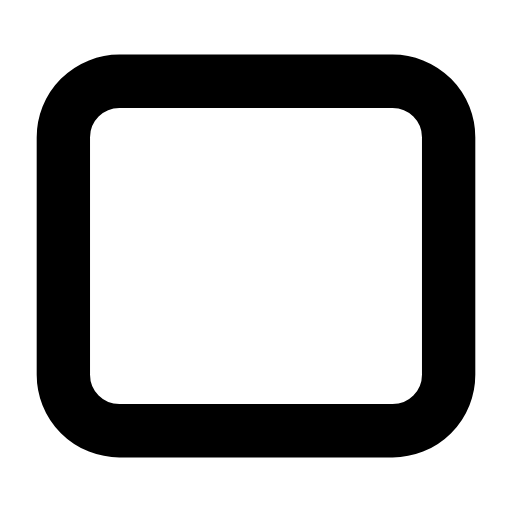
t = 0.00 s
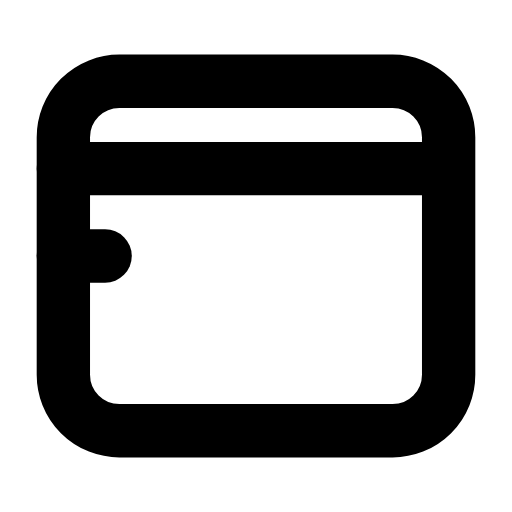
t = 0.30 s
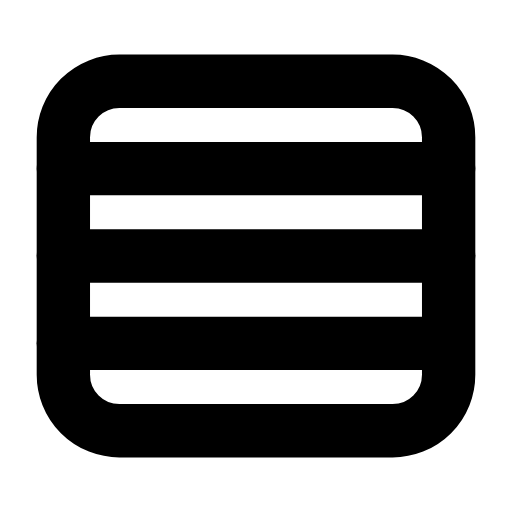
t = 0.65 s
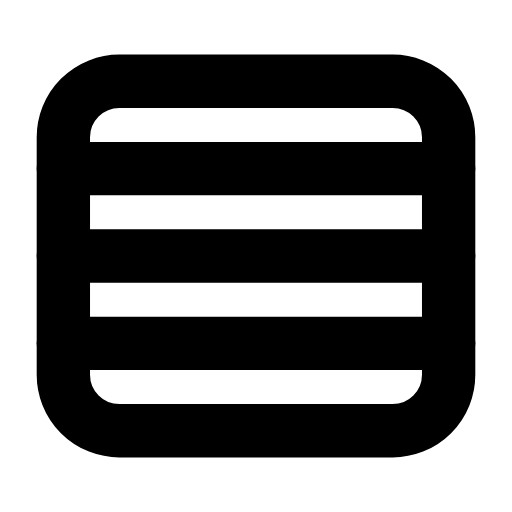
t = 0.93 s
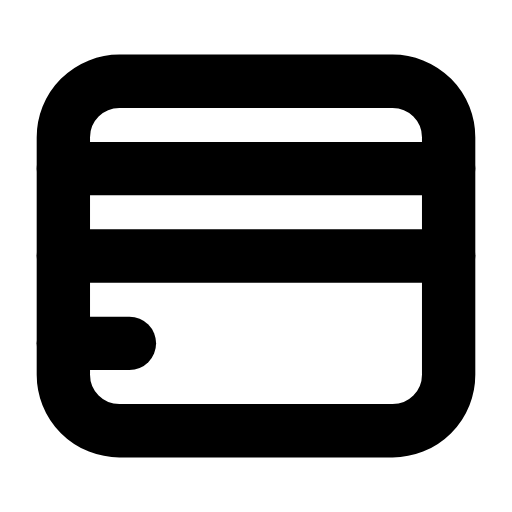
t = 1.28 s
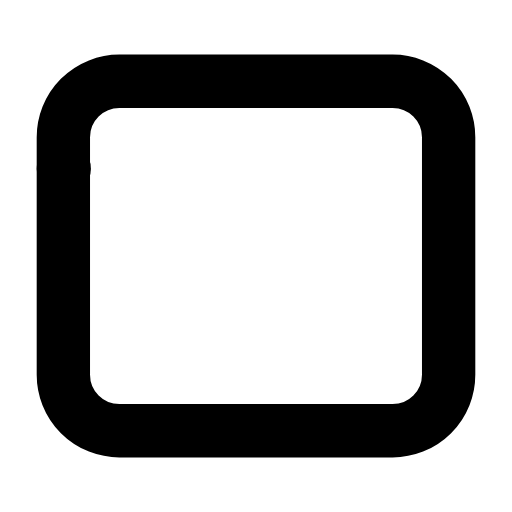
t = 1.60 s

The animated SVG that drew these frames (rendered in a browser with its animation timeline set to each time). Animation: 3 SMIL elements (animate=3); one cycle of 1.90 s, repeats indefinitely.

<svg xmlns="http://www.w3.org/2000/svg" width="24" height="24" viewBox="0 0 24 24" fill="none"><g transform="translate(-0.6 -0.6) scale(1.05)"><rect stroke="currentColor" stroke-width="2.381" stroke-linecap="round" stroke-linejoin="round" fill="none" x="3.4" y="4.2" width="17.2" height="15.6" rx="2.5"></rect><line stroke="currentColor" stroke-width="2.381" stroke-linecap="round" stroke-linejoin="round" fill="none" x1="3.4" x2="20.6" y1="8.1" y2="8.1" stroke-dasharray="17.2"><animate attributeName="stroke-dashoffset" values="17.2;17.2;0;0;0;0;17.2;17.2;17.2" keyTimes="0;0.054;0.189;0.45;0.6;0.774;0.864;0.9;1" dur="1.9s" repeatCount="indefinite" calcMode="spline" keySplines="0.16 1 0.3 1;0.16 1 0.3 1;0.16 1 0.3 1;0.16 1 0.3 1;0.16 1 0.3 1;0.16 1 0.3 1;0.16 1 0.3 1;0.16 1 0.3 1"/></line><line stroke="currentColor" stroke-width="2.381" stroke-linecap="round" stroke-linejoin="round" fill="none" x1="3.4" x2="20.6" y1="12" y2="12" stroke-dasharray="17.2"><animate attributeName="stroke-dashoffset" values="17.2;17.2;0;0;0;0;17.2;17.2;17.2" keyTimes="0;0.153;0.279;0.45;0.6;0.714;0.798;0.9;1" dur="1.9s" repeatCount="indefinite" calcMode="spline" keySplines="0.16 1 0.3 1;0.16 1 0.3 1;0.16 1 0.3 1;0.16 1 0.3 1;0.16 1 0.3 1;0.16 1 0.3 1;0.16 1 0.3 1;0.16 1 0.3 1"/></line><line stroke="currentColor" stroke-width="2.381" stroke-linecap="round" stroke-linejoin="round" fill="none" x1="3.4" x2="20.6" y1="15.9" y2="15.9" stroke-dasharray="17.2"><animate attributeName="stroke-dashoffset" values="17.2;17.2;0;0;0;0;17.2;17.2;17.2" keyTimes="0;0.252;0.369;0.45;0.6;0.654;0.732;0.9;1" dur="1.9s" repeatCount="indefinite" calcMode="spline" keySplines="0.16 1 0.3 1;0.16 1 0.3 1;0.16 1 0.3 1;0.16 1 0.3 1;0.16 1 0.3 1;0.16 1 0.3 1;0.16 1 0.3 1;0.16 1 0.3 1"/></line></g></svg>
